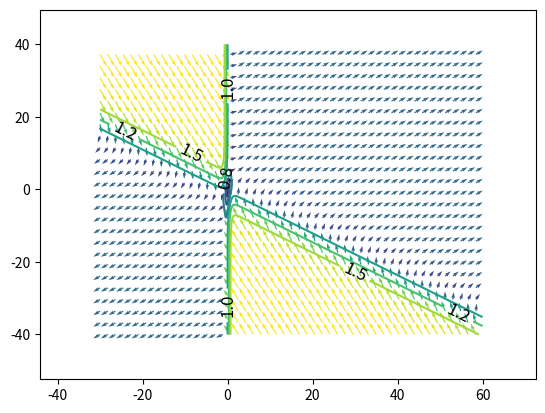

Generate this figure with matplotlib:
"""
Summation of magnetic fields.
"""

import numpy as np
import matplotlib.pyplot as plt


def quiver_(x, z, u, v, m, n=8, scale=False, name="field"):
    """
    Function for visualisations.
    """
    if scale:
        plt.quiver(x[::n], z[::n], u[::n, ::n], v[::n, ::n], m[::n, ::n],
                   scale=scale)
    else:
        plt.quiver(x[::n], z[::n], u[::n, ::n], v[::n, ::n], m[::n, ::n],
                   scale=500/n)
    l, r, b, t = plt.axis()
    dx, dy = r - l, t - b
    plt.axis([l - 0.1*dx, r + 0.1*dx, b - 0.1*dy, t + 0.1*dy])
    xgrid, ygrid = np.meshgrid(x, z)
    contour = plt.contour(xgrid, ygrid, m)
    plt.clabel(contour, colors = 'k', fmt = '%2.1f', fontsize=12)
    plt.savefig(name + '.png')
    plt.show()
    #plt.streamplot(x[::n], z[::n], u[::n, ::n], v[::n, ::n])
    #plt.show()


def shock_wave(x, z, dh, case):
    """
    Harris 1964 model.
    """
    bz = np.tanh(x / dh)
    u, v = np.meshgrid(x, z)
    for i in range(len(z)):
        for j in range(len(x)):
            u[i][j] = 0.0
            v[i][j] = bz[j]
    u *= case[0]
    v *= case[0]
    m = np.sqrt(np.power(u, 2) + np.power(v, 2))
    #quiver_(x, z, u, v, m, name="shock wave")
    return u, v, m


def current_sheet(x, z, dz):
    """
    Magnetic field of a structure in the solar wind.
    Harris 1964 model.
    """
    bx = np.tanh(z / dz)
    u, v = np.meshgrid(x, z)
    for i in range(len(z)):
        for j in range(len(x)):
            u[i][j] = bx[i]
            v[i][j] = 0.0
    m = np.sqrt(np.power(u, 2) + np.power(v, 2))
    #quiver_(x, z, u, v, m, name="ratated plasmoid")
    return u, v, m


def rotate_current_sheet(x, z, dz, a, x_axis, z_axis, case):
    """
    Rotation of plasmoid around (x_axis, z_axis) on angle a.
    """
    u, v = np.meshgrid(x, z)
    for i in range(len(z)):
        for j in range(len(x)):
            r_point = np.sqrt(np.power(x[j] - x_axis, 2)\
                              + np.power(z[i] - z_axis, 2))
            a_point = np.arctan(float(z[i] - z_axis) / (x[j] - x_axis))
            if x[j] < x_axis:
                a_point += np.pi
            z_cs = z_axis + r_point * np.sin(a_point - a)
            b_x = np.tanh(z_cs / dz)
            b_z = 0.0
            r_value = np.sqrt(np.power(b_x, 2) + np.power(b_z, 2))
            a_value = np.arctan(b_z / b_x)
            if b_x < 0:
                a_value += np.pi
            u[i][j] = r_value * np.cos(a_value + a)
            v[i][j] = r_value * np.sin(a_value + a)
    u *= case[1] * (-1)
    v *= case[1] * (-1)
    m = np.sqrt(np.power(u, 2) + np.power(v, 2))
    #quiver_(x, z, u, v, m, name="rotated current sheet")
    return u, v, m


def summ_fields(x, z, uh, vh, ur, vr):
    """
    One of 4 possible cases.
    """
    v = vh + vr
    u = uh + ur
    m = np.sqrt(np.power(u, 2) + np.power(v, 2))
    quiver_(x, z, u, v, m, name="summ fields")
    return u, v, m


def main(x, z, case, dh, dz, angle, x_axis, z_axis):
    """
    Calc and show shock wave, plasmoid, rotated plasmoid and its summ with the shock wave in two cases.
    """
    uh, vh, mh = shock_wave(x, z, dh, case)
    ur, vr, mr = rotate_current_sheet(x, z, dz, angle, x_axis, z_axis, case)
    u, v, m = summ_fields(x, z, uh, vh, ur, vr)
    return u, v, m


if __name__ == "__main__":
    print("run fields.py")

    case = [1, -1]
    num = [400, 0, 200]
    min_x = -30
    max_x = 60
    min_z = -40
    max_z = 40
    x = np.linspace(min_x, max_x, num=num[0])
    z = np.linspace(min_z, max_z, num=num[2])

    n_steps = 60
    n_part = 5  # > 1
    t_koeff = 0.5  # bigger => more calculations
    delta = 1.0
    theta = 1.0
    dh = 0.75
    dz = 5
    angle = -np.pi/6
    x_axis = -1.0
    z_axis = 0.0

    main(x, z, case, dh, dz, angle, x_axis, z_axis)

